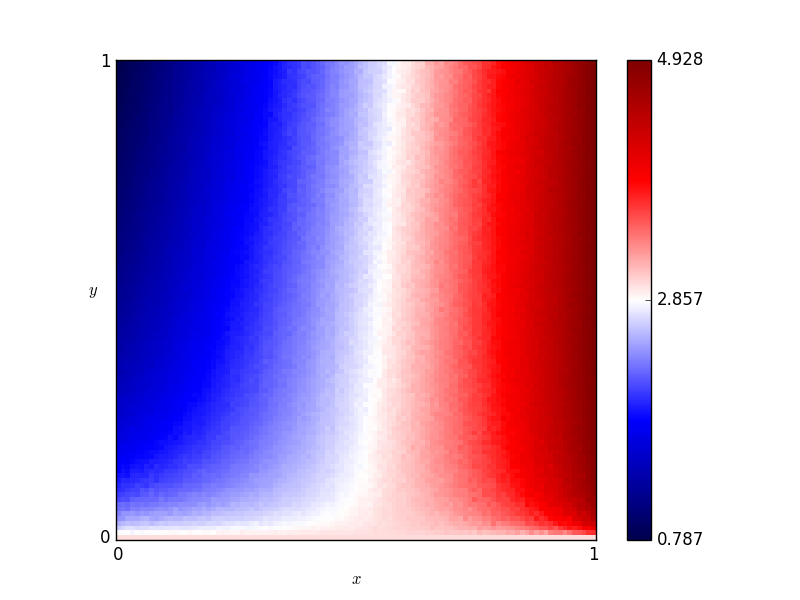

Data behind this chart, as committed beside it:
x, y, score
0.46, 0.76, 2.408
0.54, 0.86, 2.7
0.16, 0.19, 2.036
0.61, 0.18, 3.132
0.82, 0.41, 3.959
0.72, 0.66, 3.51
0.63, 0.37, 3.184
0.41, 0.28, 2.499
0.16, 0.44, 1.69
0.8, 0.33, 3.826
0.84, 0.23, 3.943
0.25, 0.48, 1.908
0.62, 0.7, 3.052
0.78, 0.28, 3.741
0.03, 0.68, 1.111
0.57, 0.0, 3.0
0.69, 0.37, 3.412
0.46, 0.05, 2.853
0.65, 0.03, 3.085
0.56, 0.8, 2.822
0.28, 0.44, 2.023
0.65, 0.0, 3.0
0.57, 0.1, 3.018
0.44, 0.29, 2.58
0.63, 0.49, 3.142
0.26, 0.03, 2.745
0.92, 0.27, 4.38
0.69, 0.35, 3.398
0.79, 0.78, 3.799
0.3, 0.26, 2.243
0.98, 0.54, 4.782
0.25, 0.62, 1.836
0.55, 0.43, 2.918
0.19, 0.06, 2.501
0.14, 0.65, 1.442
0.09, 0.65, 1.332
0.92, 1.0, 4.477
0.51, 0.43, 2.75
0.36, 0.66, 2.127
0.33, 0.92, 1.911
0.01, 0.93, 0.8651
0.25, 0.81, 1.715
0.9, 0.46, 4.316
0.3, 0.12, 2.455
0.87, 0.59, 4.197
0.8, 0.75, 3.838
0.93, 0.2, 4.386
0.34, 0.41, 2.22
0.05, 0.48, 1.355
0.9, 0.12, 4.113
0.59, 0.65, 3
0.72, 0.62, 3.496
0.29, 0.87, 1.817
0.02, 0.72, 1.045
0.8, 0.35, 3.82
0.09, 0.22, 1.806
0.05, 0.61, 1.228
0.49, 0.38, 2.685
0.62, 0.21, 3.108
0.79, 0.55, 3.792
... 10,141 more rows
